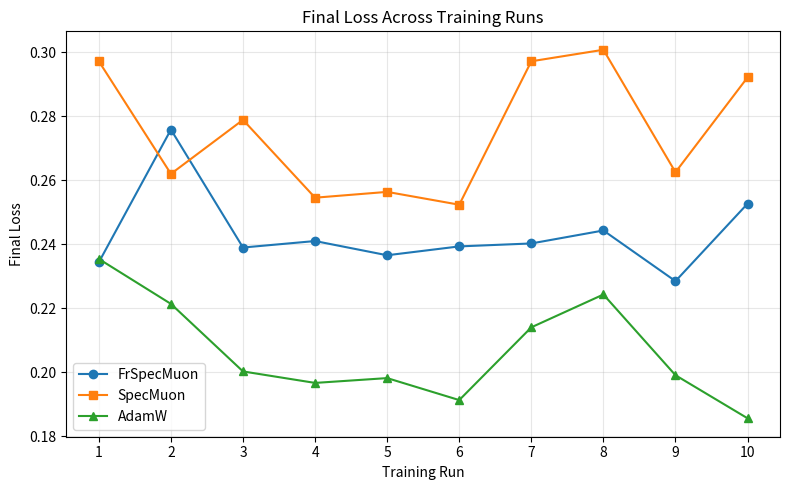

Recreate this plot in Python.
import matplotlib.pyplot as plt

frspecmuon = [
    0.23437438905239105,
    0.2758309245109558,
    0.23898056149482727,
    0.24100597202777863,
    0.23656393587589264,
    0.23933112621307373,
    0.24025262892246246,
    0.24430568516254425,
    0.22847795486450195,
    0.2526836693286896,
]

specmuon = [
    0.2971785068511963,
    0.2619965076446533,
    0.2788732349872589,
    0.25454995036125183,
    0.2563646137714386,
    0.25235676765441895,
    0.29717499017715454,
    0.3007761240005493,
    0.26251164078712463,
    0.2921505272388458,
]

adamw = [
    0.23540982604026794,
    0.22137078642845154,
    0.20026253163814545,
    0.19667422771453857,
    0.19817903637886047,
    0.19130896031856537,
    0.21404539048671722,
    0.2243025153875351,
    0.19908112287521362,
    0.18561948835849762,
]

runs = range(1, len(frspecmuon) + 1)

plt.figure(figsize=(8, 5))

plt.plot(runs, frspecmuon, marker='o', label='FrSpecMuon')
plt.plot(runs, specmuon, marker='s', label='SpecMuon')
plt.plot(runs, adamw, marker='^', label='AdamW')

plt.xlabel("Training Run")
plt.ylabel("Final Loss")
plt.title("Final Loss Across Training Runs")
plt.xticks(runs)
plt.grid(True, alpha=0.3)
plt.legend()

plt.tight_layout()
plt.show()
